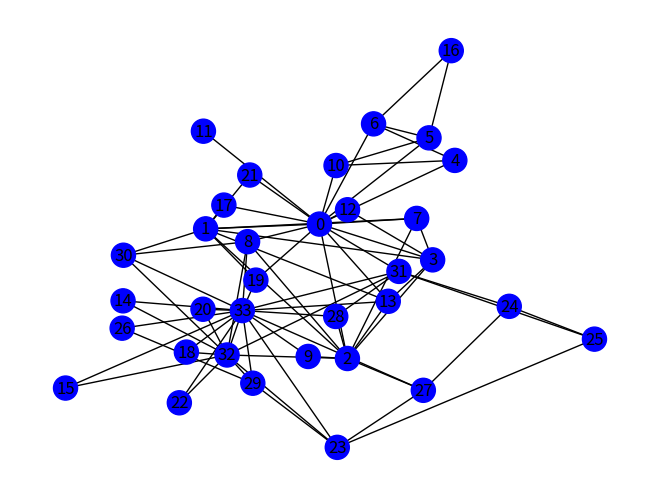

Reproduce this figure in Python. (Note: this script raises an exception after producing the figure.)
import matplotlib.pyplot as plt
import networkx as nx
import random
import os

IMAGES_FOLDER = "images"
DATA_FOLDER = "data"
class Labels:
    S = "Susceptible"
    I = "Infected"
    R = "Recovered"

    S_color = "blue" # gray forse meglio
    I_color = "red"
    R_color = "green"
    
    map_color = lambda label: Labels.S_color if label == Labels.S else Labels.I_color if label == Labels.I else Labels.R_color



class SIR:

    def __init__(self, graph, p, q, Ti, i_0, name_exp):

        if p > 1 or p < 0:
            raise ValueError(" p is a probability from 0 to 1.")

        self.p = p # the disease transmission probability

        if Ti <= 0:
            raise ValueError(" the minimum amount of time a node remains infected should be greater than zero")

        self.Ti = Ti # the minimum amount of time a node remains infected

        if q > 1 or q < 0:
            raise ValueError(" q is a probability from 0 to 1.")

        self.q = q # the recovery probability

        if i_0 > nx.number_of_nodes(graph) or i_0 < 0:
            raise ValueError(" i_0 must be higher than 0 and lower or equal than the total number of nodes.")
       
        
        self.i_0 = i_0 # number of individuals initially infected
        self.current_infected_list = [] # list of infected
        self.current_recovered_list = [] # list of recovered
        
        self.graph = graph # networkx graph
        self.graph_labelled = None # graph used to process the model (a copy of graph)

        # name of the experiment
        self.name_experiment = name_exp

        # current time in the experiment
        self.time_step = 0

        self.state_label = "state"
        self.Ti_label = "Ti"

        # save layout for draw
        self.pos = nx.kamada_kawai_layout(self.graph)

        # create folders to store data
        self.create_folders()
            
    
    def create_folders(self):
        # create the dir for the images if they not exists
        if not os.path.isdir(IMAGES_FOLDER):
            os.mkdir(IMAGES_FOLDER)
        
        if not os.path.isdir(os.path.join(IMAGES_FOLDER,self.name_experiment)):
            os.mkdir(os.path.join(IMAGES_FOLDER, self.name_experiment))

        # create the dir for the data if they not exists
        if not os.path.isdir(DATA_FOLDER):
            os.mkdir(DATA_FOLDER)
        
        if not os.path.isdir(os.path.join(DATA_FOLDER,self.name_experiment)):
            os.mkdir(os.path.join(DATA_FOLDER, self.name_experiment))


    def init_graph(self):
        # label all node of the graph as Susceptible
        self.graph_labelled = self.graph.copy()
        nx.set_node_attributes(self.graph_labelled , Labels.S, self.state_label)

        # set the Ti for each node to 0
        nx.set_node_attributes(self.graph_labelled, 0, self.Ti_label)

    def infect_initial_nodes(self):
        
        # randomly selected nodes
        infected_nodes = random.sample(list(self.graph_labelled), self.i_0)

        self.change_state(infected_nodes, Labels.I, self.Ti)

        self.current_infected_list = infected_nodes

    # plot the graph with the associated colors to the nodes...da decidere come plottare quello big
    def plot_graph(self):  
    

        # color map according to the status
        color_map = [ Labels.map_color(self.graph_labelled.nodes[node][self.state_label]) for node in self.graph_labelled]

        nx.draw(self.graph_labelled, node_color=color_map, with_labels=True, pos=self.pos)
        
        plt.savefig(os.path.join(IMAGES_FOLDER, self.name_experiment, str(self.time_step) + ".png"))

        plt.clf()

    # save the data about a time step inside the file txt
    def save_time_step(self):

        with open(os.path.join(DATA_FOLDER,self.name_experiment, "r")) as f:

    # Further file processing goes here
            print("xd")
        


    # for each time step draw the graph and save the data
    def non_so_come_chiamarla(self):

        # plot only  small graph
        if len(self.graph_labelled) < 3000:
            self.plot_graph()
        
        # save data about time step
        self.save_time_step()


    # plot the epidemic curves
    def plot_curve(self):

        with open(os.path.join(DATA_FOLDER,self.name_experiment, "r")) as f:

        
            #print(f.readline())
            for line in f:
                print("pippo")
       



    # algorithm stops when all nodes are in R state
    # return true if all nodes are in state R
    def convergence_test(self):
        
        # get all nodes
        node_list = [ self.graph_labelled.nodes[node] for node in self.graph_labelled]

        # filter all nodes in state R
        filtered = list(filter(lambda node: node[self.state_label] not in [Labels.R, Labels.S]  , node_list))

        return len(filtered) == 0

    # if a minimum of TI time steps have elapsed, move the node to the compartment R with probability q
    # for nodes that are infected the T is decreased
    # return True if the node recovered
    def I_to_R(self, node):

        if self.graph_labelled.nodes[node][self.Ti_label] > 0:
            self.graph_labelled.nodes[node][self.Ti_label] -= 1
            return False
            
        # sample a random number and, if the result is less than q, move the node to the compartment R
        random_value  = random.random()

        if random_value < self.q:

            self.change_state([node], Labels.R, 0)

            return True

        return False
            

    #  look at their neighbors and spread the contagion with probability p
    def S_to_I(self, node):

        if self.graph_labelled.nodes[node][self.state_label] != Labels.I:
            return []
        
        # list of nodes that are infected
        node_list = []

        # for each neighbor of an infected node, sample a random number and
        #  if the result is less than p, a contagion occurs and the neighbor moves to the compartment I
        for neigh in self.graph_labelled.neighbors(node):

            if self.graph_labelled.nodes[neigh][self.state_label] == Labels.S:
                random_value  = random.random()

                if random_value < self.p:
                    node_list.append(neigh)

        return node_list

   

    # change the state into new_state and Ti into new_Ti for all node in node_list
    def change_state(self, node_list, new_state, new_Ti):

        map_attr = { node : { self.state_label : new_state , self.Ti_label : new_Ti } for node in node_list}  

        nx.set_node_attributes(self.graph_labelled, map_attr)

    
    def run(self):
        
        # init the graph
        self.init_graph()

        # plot the time zero: no infection
        self.non_so_come_chiamarla()
        
        self.time_step += 1

        # init the nodes
        self.infect_initial_nodes()

        # plot the first time step: start the contagion
        self.non_so_come_chiamarla()
        
        self.time_step += 1
    
        
        while not self.convergence_test(): 
            
            new_recovered_list = []
            new_infected_list = []
            
            for infected in self.current_infected_list:
                is_recovered = self.I_to_R(infected)

                # if recovered it is remove from current_infected
                if is_recovered:
                    new_recovered_list.append(infected)

            # TRANSITION
            # from I to R, remove from the list
            self.change_state(new_recovered_list, Labels.R, 0)
            self.current_infected_list = list( set(self.current_infected_list) - set(new_recovered_list) )

            # the list is updated...if a node is Recovered in the previuos for cicle it cannot spread the contagion
            for infected in self.current_infected_list:
                new_infected_list  +=  self.S_to_I(infected)
                

            # TRANSITIONS

            # add the new current infected
            self.current_infected_list += new_infected_list
            self.change_state(new_infected_list, Labels.I, self.Ti)

            # from R to S, remove from the list
            self.current_recovered_list += new_recovered_list


            # at the end of the transition...plot
            self.non_so_come_chiamarla()

            self.time_step = self.time_step + 1
        
        # at the end of the simulation plot and save epidemic curve
        self.plot_curve()


if __name__ == "__main__":

    G = nx.karate_club_graph()

    model = SIR(G, 0.3, 0.5, 5, 2, "Exp1" )

    model.run()
   
